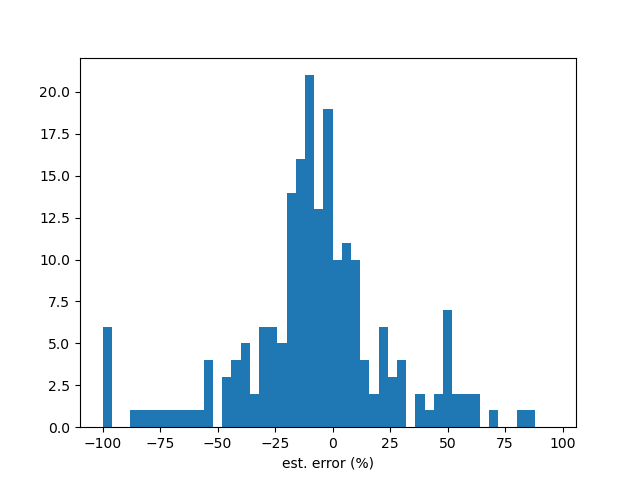

The file beside this chart, header and first rows:
stock, y_true, y_pred, error(%)
1227, 1.6, 1.733, 8.33
1231, 1.0, 0.9749, -2.508
1232, 3.8, 3.038, -20.06
1233, 2.3, 2.078, -9.665
1476, 7.0, 8.86, 26.57
1477, 7.2, 7.02, -2.498
1521, 3.7, 3.532, -4.534
1537, 5.5, 4.654, -15.39
1707, 5.0, 4.694, -6.11
1723, 8.3, 7.94, -4.34
1733, 3.3, 3.822, 15.82
2103, 1.37, 1.76, 28.48
2105, 3.0, 1.735, -42.16
2106, 1.8, 1.537, -14.6
2227, 19.47, 24.08, 23.66
2308, 5.8, 5.909, 1.883
2311, 1.3, 0.8948, -31.17
2330, 3.0, 2.817, -6.111
2357, 19.5, 17.44, -10.56
2360, 2.5, 2.14, -14.39
2374, 2.2, 0.9859, -55.19
2382, 3.8, 3.599, -5.283
2383, 1.8, 1.788, -0.6664
2385, 4.6, 4.051, -11.94
2395, 5.3, 7.489, 41.31
2404, 2.4, 3.759, 56.64
2430, 2.0, 1.22, -38.99
2450, 4.0, 4.18, 4.493
2454, 15.0, 14.14, -5.709
2457, 0.4953, 0.7463, 50.68
2462, 1.4, 0.887, -36.64
2474, 5.0, 4.863, -2.739
2707, 8.27, 18.21, 120.2
2809, 1.5, 0.8329, -44.48
2850, 1.0, 1.565, 56.53
2904, 2.0, 2.108, 5.386
2912, 6.0, 4.5, -25
3004, 1.0, 0.1833, -81.67
3008, 28.5, 23.57, -17.3
3022, 2.4, 2.479, 3.289
3030, 3.3, 1.966, -40.43
3034, 6.0, 6.118, 1.974
3042, 2.2, 1.949, -11.4
3044, 2.25, 2.14, -4.907
3045, 5.6, 6.435, 14.91
3060, 2.1, 4.131, 96.7
3231, 1.8, 1.307, -27.38
3311, 1.0, 1.605, 60.47
3356, 7.2, 7.459, 3.596
5434, 3.6, 3.287, -8.691
5471, 3.2, 2.797, -12.59
6115, 3.5, 3.072, -12.24
6128, 2.25, 2.189, -2.714
6166, 1.5, 1.328, -11.46
6184, 2.5, 2.107, -15.72
6192, 3.0, 3.154, 5.143
6202, 3.3, 2.896, -12.25
6206, 6.0, 4.543, -24.29
6269, 2.5, 1.858, -25.68
6277, 5.0, 5.229, 4.576
... 159 more rows
